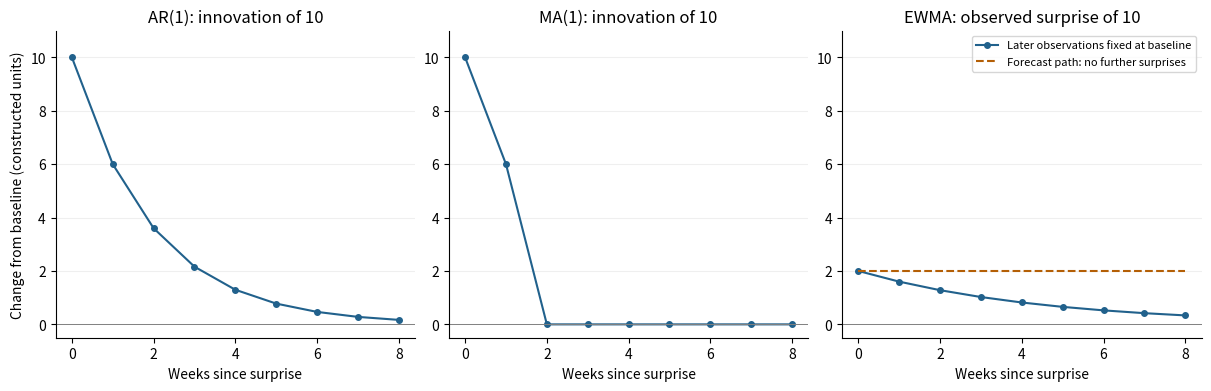

The matplotlib source for this figure:
import json
import numpy as np
import matplotlib
matplotlib.use('Agg')
import matplotlib.pyplot as plt

h=np.arange(9)
shock=10.0
phi=0.6
theta=0.6
alpha=0.2
ar=shock*phi**h
ma=np.zeros(len(h)); ma[0]=shock; ma[1]=theta*shock
pulse=alpha*shock*(1-alpha)**h
forecast=np.full(len(h),alpha*shock)
results={'constructed_parameters':{'shock':shock,'AR_phi':phi,'MA_theta_plus_convention':theta,'EWMA_alpha':alpha},
         'weeks_since_shock':h.tolist(),'AR_innovation_response':ar.tolist(),
         'MA_innovation_response':ma.tolist(),'EWMA_level_response_to_isolated_observation_pulse':pulse.tolist(),
         'EWMA_forecast_after_shock_no_further_innovations':forecast.tolist()}
with open('surprise_responses_05_results.json','w') as f:
    json.dump(results,f,indent=2)
fig,axes=plt.subplots(1,3,figsize=(12,3.8),constrained_layout=True)
for ax, vals, title in zip(axes,[ar,ma,pulse],['AR(1): innovation of 10','MA(1): innovation of 10','EWMA: observed surprise of 10']):
    ax.plot(h,vals,'o-',color='#21618c',ms=4,label='Later observations fixed at baseline' if ax is axes[2] else None)
    ax.axhline(0,color='gray',lw=.7)
    ax.set(title=title,xlabel='Weeks since surprise',ylim=(-.5,11),xticks=[0,2,4,6,8])
    ax.grid(axis='y',alpha=.2)
    ax.spines[['top','right']].set_visible(False)
axes[0].set_ylabel('Change from baseline (constructed units)')
axes[2].plot(h,forecast,'--',color='#b45f06',label='Forecast path: no further surprises')
axes[2].legend(fontsize=8,loc='upper right')
fig.savefig('surprise_responses_05.png',dpi=170)
print(json.dumps(results,indent=2))
